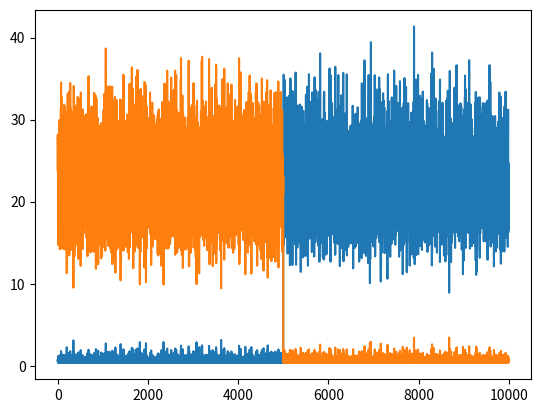
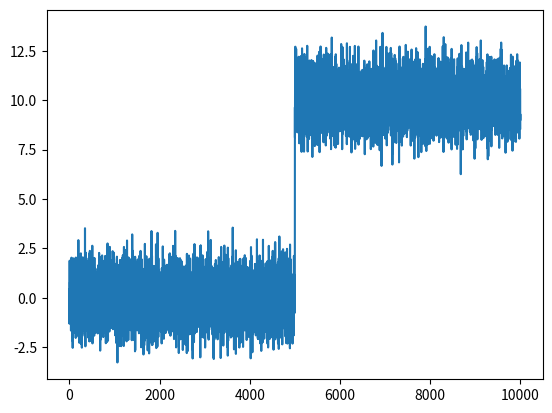
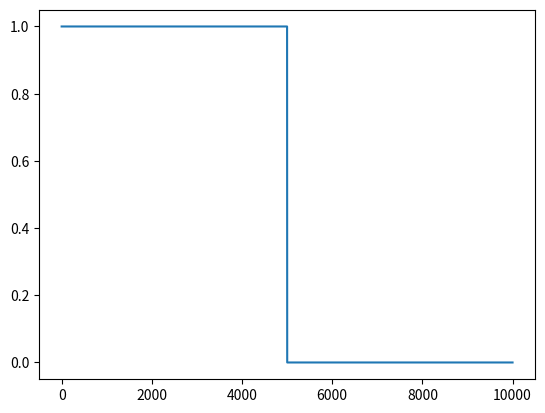
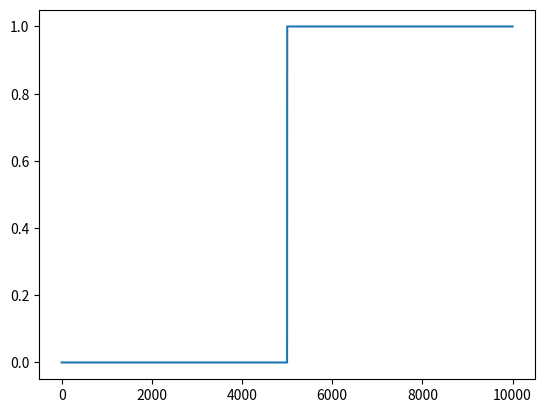

These charts were generated, in order, by the following Python code:
from scipy.stats import norm
import random
import matplotlib.pyplot as plt
import numpy as np

samples = 10000
change_point = 5000
P = {"x": [], "norm1": [], "norm2": [], "P1": [], "P2": []}
norm0 = norm.rvs(loc=0, scale=1)
norm1 = norm.rvs(loc=10, scale=2)

random_list = []

for i in range(samples):
    if i < change_point:
        rnd_number = random.normalvariate(0, 1)

    else:
        rnd_number = random.normalvariate(10, 1)
    P["x"].append(rnd_number)
    pdf1 = norm.pdf(rnd_number, 0, 1)
    pdf2 = norm.pdf(rnd_number, 10, 1)
    P["norm1"].append(pdf1)
    P["norm2"].append(pdf2)
    P["P1"].append(0.5 * pdf1 / (0.5 * (pdf1 + pdf2)))
    P["P2"].append(0.5 * pdf2 / (0.5 * (pdf1 + pdf2)))
plt.plot(-np.log10((P["norm1"])))
plt.plot(-np.log10(P["norm2"]))
plt.figure(2)
plt.plot(P["x"])
plt.figure(3)
plt.plot(P["P1"])
plt.figure(4)
plt.plot(P["P2"])

plt.show()


